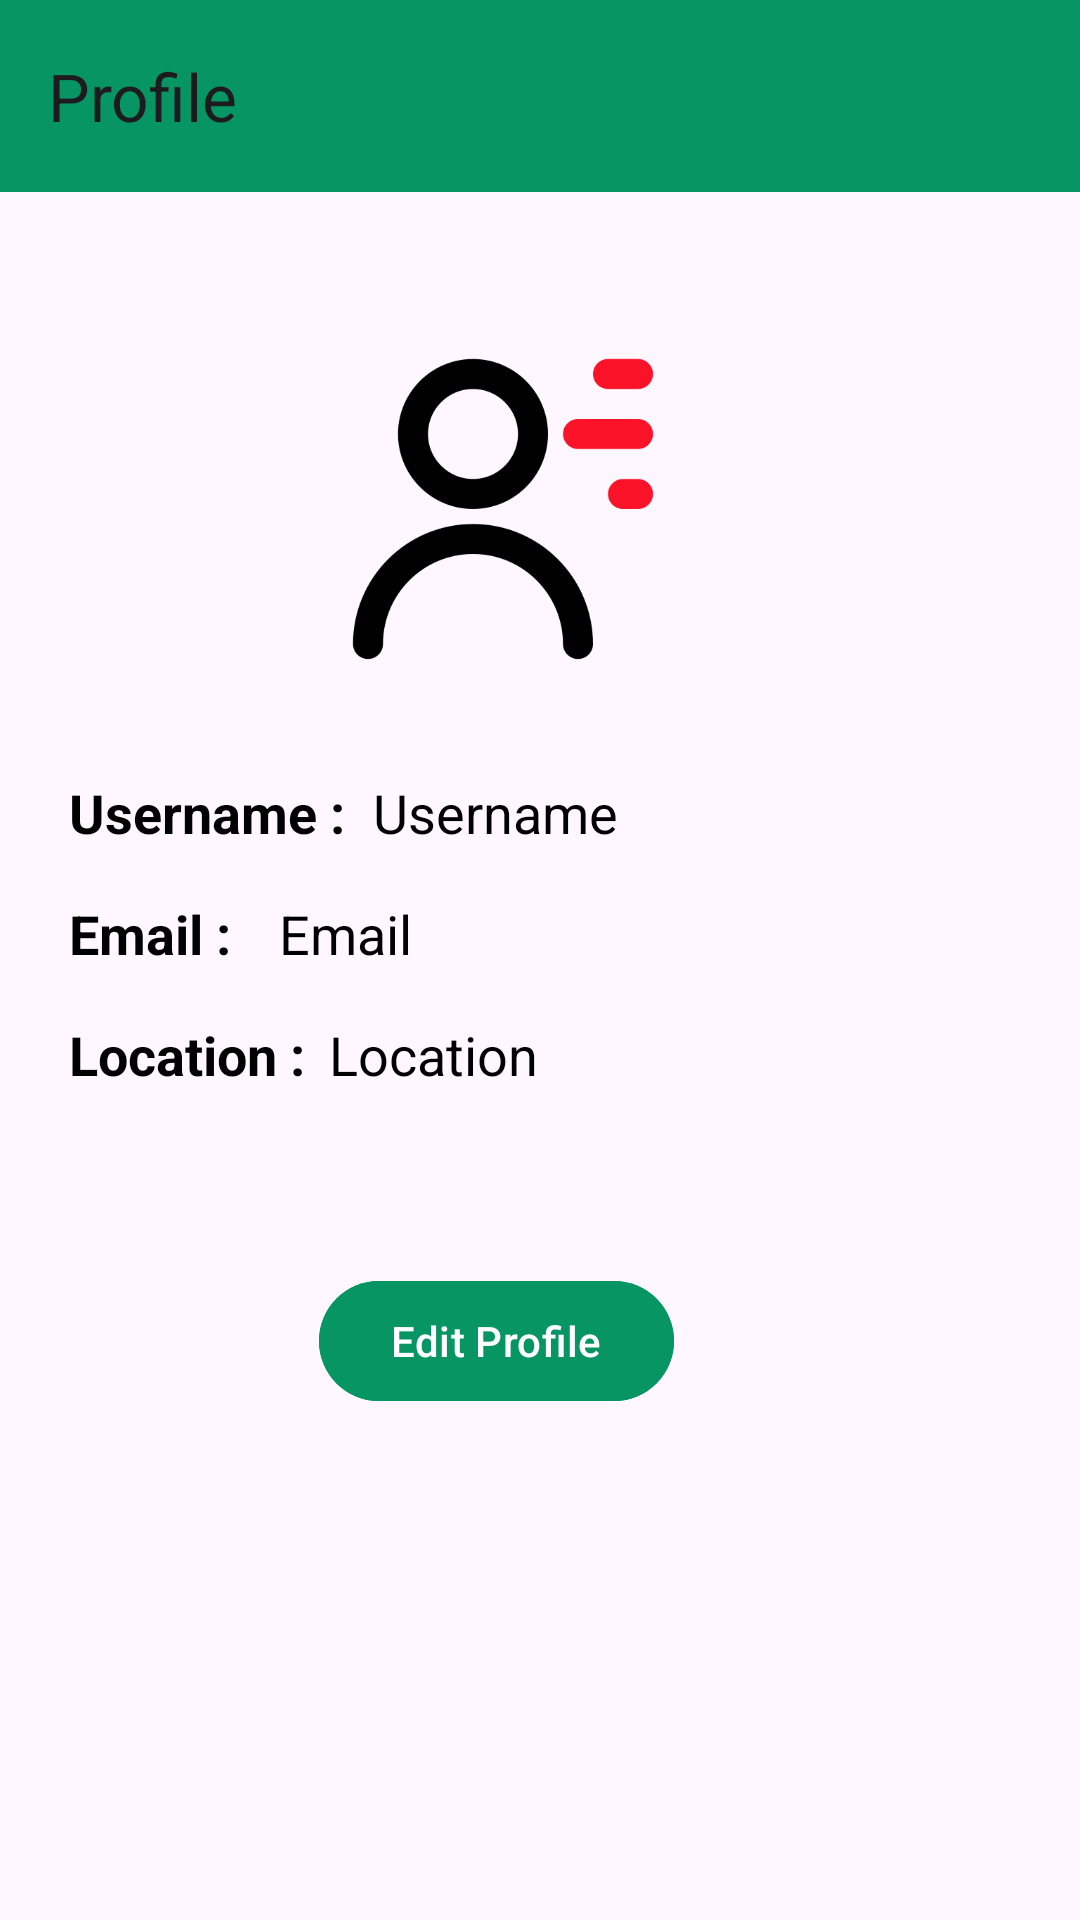

The Android layout XML behind this screen, and the referenced resources:
<!-- AndroidManifest.xml: application theme Theme.GreenHarbour.Sub -->
<!-- res/layout/activity_user_account.xml -->
<?xml version="1.0" encoding="utf-8"?>
<androidx.constraintlayout.widget.ConstraintLayout xmlns:android="http://schemas.android.com/apk/res/android"
    xmlns:app="http://schemas.android.com/apk/res-auto"
    xmlns:tools="http://schemas.android.com/tools"
    android:id="@+id/main"
    android:layout_width="match_parent"
    android:layout_height="match_parent"
    tools:context=".UserAccountActivity">

    <com.google.android.material.appbar.MaterialToolbar
        android:id="@+id/materialToolbar3"
        android:layout_width="match_parent"
        android:layout_height="wrap_content"
        android:background="@color/green"
        app:title="Profile"
        android:minHeight="?attr/actionBarSize"
        android:theme="?attr/actionBarTheme"
        app:layout_constraintEnd_toEndOf="parent"
        app:layout_constraintStart_toStartOf="parent"
        app:layout_constraintTop_toTopOf="parent" />

    <ImageView
        android:id="@+id/profile_image"
        android:layout_width="120dp"
        android:layout_height="120dp"
        android:src="@drawable/user"
        app:layout_constraintBottom_toBottomOf="parent"
        app:layout_constraintEnd_toEndOf="parent"
        app:layout_constraintHorizontal_bias="0.448"
        app:layout_constraintStart_toStartOf="parent"
        app:layout_constraintTop_toBottomOf="@+id/materialToolbar3"
        app:layout_constraintVertical_bias="0.1" />

    <TextView
        android:id="@+id/username"
        android:layout_width="wrap_content"
        android:layout_height="wrap_content"
        android:text="@string/username2"
        android:textColor="@color/black"
        android:textStyle="bold"
        android:textSize="18sp"
        app:layout_constraintBottom_toBottomOf="parent"
        app:layout_constraintEnd_toEndOf="parent"
        app:layout_constraintHorizontal_bias="0.086"
        app:layout_constraintStart_toStartOf="parent"
        app:layout_constraintTop_toTopOf="parent"
        app:layout_constraintVertical_bias="0.42" />

    <TextView
        android:id="@+id/usernameValue"
        android:layout_width="wrap_content"
        android:layout_height="wrap_content"
        android:layout_marginEnd="8dp"
        android:text="@string/username"
        android:textColor="@color/black"
        android:textSize="18sp"
        app:layout_constraintBottom_toBottomOf="@+id/username"
        app:layout_constraintEnd_toEndOf="parent"
        app:layout_constraintHorizontal_bias="0.06"
        app:layout_constraintStart_toEndOf="@+id/username"
        app:layout_constraintTop_toTopOf="@+id/username"
        app:layout_constraintVertical_bias="0.42" />

    <TextView
        android:id="@+id/email"
        android:layout_width="wrap_content"
        android:layout_height="wrap_content"
        android:layout_marginTop="16dp"
        android:text="Email :"
        android:textColor="@color/black"
        android:textSize="18sp"
        android:textStyle="bold"
        app:layout_constraintStart_toStartOf="@+id/username"
        app:layout_constraintTop_toBottomOf="@+id/username" />

    <TextView
        android:id="@+id/emailValue"
        android:layout_width="wrap_content"
        android:layout_height="wrap_content"
        android:layout_marginEnd="8dp"
        android:text="Email "
        android:textColor="@color/black"
        android:textSize="18sp"
        app:layout_constraintBottom_toBottomOf="@+id/email"
        app:layout_constraintEnd_toEndOf="parent"
        app:layout_constraintHorizontal_bias="0.07"
        app:layout_constraintStart_toEndOf="@+id/email"
        app:layout_constraintTop_toTopOf="@+id/email" />

    <TextView
        android:id="@+id/location"
        android:layout_width="wrap_content"
        android:layout_height="wrap_content"
        android:layout_marginTop="16dp"
        android:text="Location :"
        android:textColor="@color/black"
        android:textSize="18sp"
        android:textStyle="bold"
        app:layout_constraintEnd_toEndOf="@+id/email"
        app:layout_constraintHorizontal_bias="0.0"
        app:layout_constraintStart_toStartOf="@+id/email"
        app:layout_constraintTop_toBottomOf="@+id/email" />

    <TextView
        android:id="@+id/locationValue"
        android:layout_width="0dp"
        android:layout_height="wrap_content"
        android:layout_marginStart="8dp"
        android:layout_marginEnd="8dp"
        android:text="Location "
        android:textColor="@color/black"
        android:textSize="18sp"
        app:layout_constraintBottom_toTopOf="@+id/editProfile"
        app:layout_constraintEnd_toEndOf="parent"
        app:layout_constraintHorizontal_bias="0.0"
        app:layout_constraintStart_toEndOf="@+id/location"
        app:layout_constraintTop_toTopOf="@+id/location"
        app:layout_constraintVertical_bias="0.0" />

    <Button
        android:id="@+id/editProfile"
        android:layout_width="wrap_content"
        android:layout_height="wrap_content"
        android:text="Edit Profile"
        android:backgroundTint="@color/green"
        app:layout_constraintBottom_toBottomOf="parent"
        app:layout_constraintEnd_toEndOf="parent"
        app:layout_constraintHorizontal_bias="0.44"
        app:layout_constraintStart_toStartOf="parent"
        app:layout_constraintTop_toBottomOf="@+id/location"
        app:layout_constraintVertical_bias="0.26" />
</androidx.constraintlayout.widget.ConstraintLayout>
<!-- resources referenced by this layout -->
<resources>
  <color name="black">#FF000000</color>
  <color name="green">#069563</color>
  <!-- drawable user: png bitmap (drawable, 14267 bytes) -->
  <string name="username">Username</string>
  <string name="username2">Username :</string>
  <style name="Theme.GreenHarbour.Sub" parent="Base.Theme.GreenHarbour">
          <item name="android:colorPrimary">#069563</item>
          <item name="android:colorPrimaryDark">#069563</item>
          <item name="android:colorAccent">#069563</item>
      </style>
  <style name="Base.Theme.GreenHarbour" parent="Theme.Material3.DayNight.NoActionBar">
          
          
      </style>
</resources>
